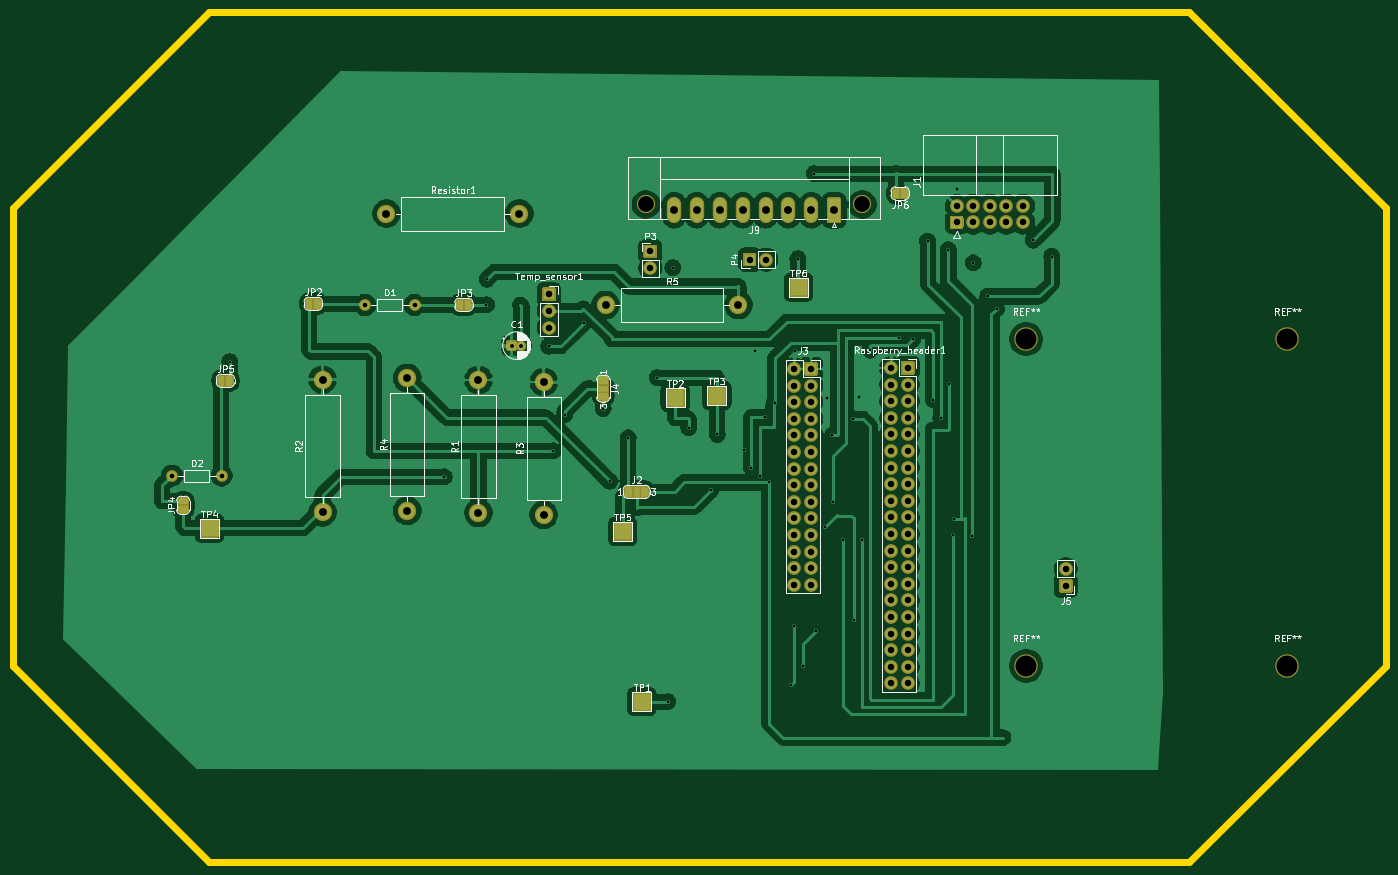
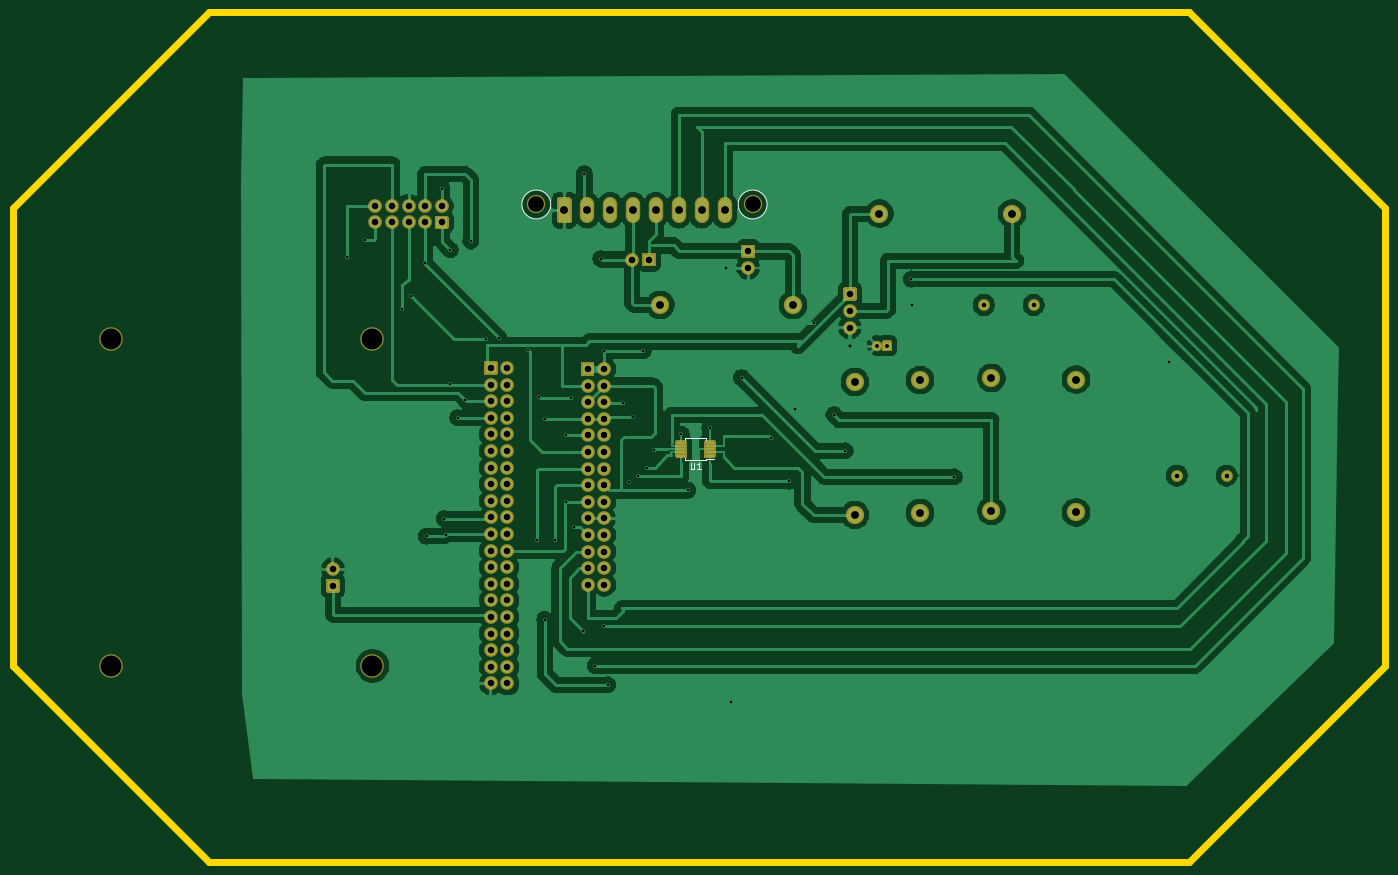
Circuit board: 11 layer files. Board 210.0 x 130.0 mm.
- bottom_copper: base8x-B_Cu.gbr (150609 bytes)
- bottom_mask: base8x-B_Mask.gbr (10723 bytes)
- paste: base8x-B_Paste.gbr (779 bytes)
- bottom_silk: base8x-B_SilkS.gbr (1508 bytes)
- outline: base8x-Edge_Cuts.gbr (891 bytes)
- top_copper: base8x-F_Cu.gbr (208565 bytes)
- top_mask: base8x-F_Mask.gbr (43621 bytes)
- paste: base8x-F_Paste.gbr (469 bytes)
- top_silk: base8x-F_SilkS.gbr (50530 bytes)
- drill: base8x-NPTH-drl.gbr (805 bytes)
- drill: base8x-PTH-drl.gbr (5531 bytes)

=== bottom_copper: base8x-B_Cu.gbr (150609 bytes, source omitted) ===
=== bottom_mask: base8x-B_Mask.gbr (10723 bytes, source omitted) ===
=== paste: base8x-B_Paste.gbr ===
%TF.GenerationSoftware,KiCad,Pcbnew,(5.1.9-0-10_14)*%
%TF.CreationDate,2021-02-20T16:02:38+00:00*%
%TF.ProjectId,base8x,62617365-3878-42e6-9b69-6361645f7063,rev?*%
%TF.SameCoordinates,Original*%
%TF.FileFunction,Paste,Bot*%
%TF.FilePolarity,Positive*%
%FSLAX46Y46*%
G04 Gerber Fmt 4.6, Leading zero omitted, Abs format (unit mm)*
G04 Created by KiCad (PCBNEW (5.1.9-0-10_14)) date 2021-02-20 16:02:38*
%MOMM*%
%LPD*%
G01*
G04 APERTURE LIST*
%ADD10R,1.400000X0.300000*%
G04 APERTURE END LIST*
D10*
%TO.C,U1*%
X-256630000Y-67850000D03*
X-256630000Y-67350000D03*
X-256630000Y-66850000D03*
X-256630000Y-66350000D03*
X-256630000Y-65850000D03*
X-252230000Y-65850000D03*
X-252230000Y-66350000D03*
X-252230000Y-66850000D03*
X-252230000Y-67350000D03*
X-252230000Y-67850000D03*
%TD*%
M02*

=== bottom_silk: base8x-B_SilkS.gbr ===
%TF.GenerationSoftware,KiCad,Pcbnew,(5.1.9-0-10_14)*%
%TF.CreationDate,2021-02-20T16:02:38+00:00*%
%TF.ProjectId,base8x,62617365-3878-42e6-9b69-6361645f7063,rev?*%
%TF.SameCoordinates,Original*%
%TF.FileFunction,Legend,Bot*%
%TF.FilePolarity,Positive*%
%FSLAX46Y46*%
G04 Gerber Fmt 4.6, Leading zero omitted, Abs format (unit mm)*
G04 Created by KiCad (PCBNEW (5.1.9-0-10_14)) date 2021-02-20 16:02:38*
%MOMM*%
%LPD*%
G01*
G04 APERTURE LIST*
%ADD10C,0.120000*%
%ADD11C,0.150000*%
G04 APERTURE END LIST*
D10*
%TO.C,J9*%
X-260955800Y-29402200D02*
G75*
G03*
X-260955800Y-29402200I-2210000J0D01*
G01*
X-227855800Y-29402200D02*
G75*
G03*
X-227855800Y-29402200I-2210000J0D01*
G01*
D11*
%TO.C,U1*%
X-256105000Y-68300000D02*
X-257330000Y-68300000D01*
X-256105000Y-65175000D02*
X-252755000Y-65175000D01*
X-256105000Y-68525000D02*
X-252755000Y-68525000D01*
X-256105000Y-65175000D02*
X-256105000Y-65475000D01*
X-252755000Y-65175000D02*
X-252755000Y-65475000D01*
X-252755000Y-68525000D02*
X-252755000Y-68225000D01*
X-256105000Y-68525000D02*
X-256105000Y-68300000D01*
X-253668095Y-68902380D02*
X-253668095Y-69711904D01*
X-253715714Y-69807142D01*
X-253763333Y-69854761D01*
X-253858571Y-69902380D01*
X-254049047Y-69902380D01*
X-254144285Y-69854761D01*
X-254191904Y-69807142D01*
X-254239523Y-69711904D01*
X-254239523Y-68902380D01*
X-255239523Y-69902380D02*
X-254668095Y-69902380D01*
X-254953809Y-69902380D02*
X-254953809Y-68902380D01*
X-254858571Y-69045238D01*
X-254763333Y-69140476D01*
X-254668095Y-69188095D01*
%TD*%
M02*

=== outline: base8x-Edge_Cuts.gbr ===
%TF.GenerationSoftware,KiCad,Pcbnew,(5.1.9-0-10_14)*%
%TF.CreationDate,2021-02-20T16:02:38+00:00*%
%TF.ProjectId,base8x,62617365-3878-42e6-9b69-6361645f7063,rev?*%
%TF.SameCoordinates,Original*%
%TF.FileFunction,Profile,NP*%
%FSLAX46Y46*%
G04 Gerber Fmt 4.6, Leading zero omitted, Abs format (unit mm)*
G04 Created by KiCad (PCBNEW (5.1.9-0-10_14)) date 2021-02-20 16:02:38*
%MOMM*%
%LPD*%
G01*
G04 APERTURE LIST*
%TA.AperFunction,Profile*%
%ADD10C,1.000000*%
%TD*%
G04 APERTURE END LIST*
D10*
X-180000000Y0D02*
X-150000000Y-30000000D01*
X-360000000Y-100000000D02*
X-330000000Y-130000000D01*
X-330000000Y0D02*
X-360000000Y-30000000D01*
X-360000000Y-30000000D02*
X-360000000Y-100000000D01*
X-150000000Y-100000000D02*
X-180000000Y-130000000D01*
X-150000000Y-30000000D02*
X-150000000Y-100000000D01*
X-330000000Y0D02*
X-180000000Y0D01*
X-330000000Y-130000000D02*
X-180000000Y-130000000D01*
M02*

=== top_copper: base8x-F_Cu.gbr (208565 bytes, source omitted) ===
=== top_mask: base8x-F_Mask.gbr (43621 bytes, source omitted) ===
=== paste: base8x-F_Paste.gbr ===
%TF.GenerationSoftware,KiCad,Pcbnew,(5.1.9-0-10_14)*%
%TF.CreationDate,2021-02-20T16:02:38+00:00*%
%TF.ProjectId,base8x,62617365-3878-42e6-9b69-6361645f7063,rev?*%
%TF.SameCoordinates,Original*%
%TF.FileFunction,Paste,Top*%
%TF.FilePolarity,Positive*%
%FSLAX46Y46*%
G04 Gerber Fmt 4.6, Leading zero omitted, Abs format (unit mm)*
G04 Created by KiCad (PCBNEW (5.1.9-0-10_14)) date 2021-02-20 16:02:38*
%MOMM*%
%LPD*%
G01*
G04 APERTURE LIST*
G04 APERTURE END LIST*
M02*

=== top_silk: base8x-F_SilkS.gbr (50530 bytes, source omitted) ===
=== drill: base8x-NPTH-drl.gbr ===
%TF.GenerationSoftware,KiCad,Pcbnew,(5.1.9-0-10_14)*%
%TF.CreationDate,2021-02-20T16:02:16+00:00*%
%TF.ProjectId,base8x,62617365-3878-42e6-9b69-6361645f7063,rev?*%
%TF.SameCoordinates,Original*%
%TF.FileFunction,NonPlated,1,4,NPTH,Drill*%
%TF.FilePolarity,Positive*%
%FSLAX46Y46*%
G04 Gerber Fmt 4.6, Leading zero omitted, Abs format (unit mm)*
G04 Created by KiCad (PCBNEW (5.1.9-0-10_14)) date 2021-02-20 16:02:16*
%MOMM*%
%LPD*%
G01*
G04 APERTURE LIST*
%TA.AperFunction,ComponentDrill*%
%ADD10C,2.400000*%
%TD*%
%TA.AperFunction,ComponentDrill*%
%ADD11C,3.200000*%
%TD*%
G04 APERTURE END LIST*
D10*
%TO.C,J9*%
X-263165800Y-29402200D03*
X-230065800Y-29402200D03*
D11*
%TO.C,REF\u002A\u002A*%
X-205000000Y-50000000D03*
X-205000000Y-100000000D03*
X-165000000Y-50000000D03*
X-165000000Y-100000000D03*
M02*

=== drill: base8x-PTH-drl.gbr ===
%TF.GenerationSoftware,KiCad,Pcbnew,(5.1.9-0-10_14)*%
%TF.CreationDate,2021-02-20T16:02:16+00:00*%
%TF.ProjectId,base8x,62617365-3878-42e6-9b69-6361645f7063,rev?*%
%TF.SameCoordinates,Original*%
%TF.FileFunction,Plated,1,4,PTH,Drill*%
%TF.FilePolarity,Positive*%
%FSLAX46Y46*%
G04 Gerber Fmt 4.6, Leading zero omitted, Abs format (unit mm)*
G04 Created by KiCad (PCBNEW (5.1.9-0-10_14)) date 2021-02-20 16:02:16*
%MOMM*%
%LPD*%
G01*
G04 APERTURE LIST*
%TA.AperFunction,ViaDrill*%
%ADD10C,0.400000*%
%TD*%
%TA.AperFunction,ComponentDrill*%
%ADD11C,0.600000*%
%TD*%
%TA.AperFunction,ComponentDrill*%
%ADD12C,0.700000*%
%TD*%
%TA.AperFunction,ComponentDrill*%
%ADD13C,1.000000*%
%TD*%
%TA.AperFunction,ComponentDrill*%
%ADD14C,1.200000*%
%TD*%
G04 APERTURE END LIST*
D10*
X-326850000Y-53470000D03*
X-294020000Y-71100000D03*
X-287570000Y-44750000D03*
X-287470000Y-40830000D03*
X-278040000Y-51100000D03*
X-278040000Y-51100000D03*
X-277320000Y-67120000D03*
X-275610000Y-61590000D03*
X-272590000Y-47480000D03*
X-269720000Y-60650000D03*
X-268720000Y-71760000D03*
X-265904500Y-65124500D03*
X-261470000Y-55910000D03*
X-259850000Y-105480000D03*
X-259040000Y-39080000D03*
X-256630000Y-63550000D03*
X-253280000Y-73150000D03*
X-252250000Y-64590000D03*
X-248110000Y-66930000D03*
X-247040000Y-69690000D03*
X-246419990Y-51810010D03*
X-245640000Y-70940000D03*
X-244890000Y-61930000D03*
X-244890000Y-61930000D03*
X-244280000Y-71930000D03*
X-243370000Y-59840000D03*
X-241010000Y-102920000D03*
X-240490000Y-93960000D03*
X-240410000Y-51810010D03*
X-239910000Y-37700000D03*
X-239100000Y-99990000D03*
X-237420000Y-24690000D03*
X-237150000Y-94700000D03*
X-235810000Y-78800000D03*
X-235400000Y-59050000D03*
X-234620000Y-64730000D03*
X-234590000Y-74890000D03*
X-232990000Y-80770000D03*
X-231470000Y-62190000D03*
X-231350000Y-92910000D03*
X-230540000Y-58840000D03*
X-230150000Y-80680000D03*
X-228860000Y-51690000D03*
X-224370000Y-49810000D03*
X-222370000Y-50030000D03*
X-220070000Y-35000000D03*
X-219165000Y-59265000D03*
X-218060000Y-62050000D03*
X-216890000Y-36350000D03*
X-216820000Y-56910000D03*
X-216199990Y-79910000D03*
X-215970000Y-77500000D03*
X-215620600Y-27030600D03*
X-213270000Y-80170000D03*
X-213080600Y-38350600D03*
X-210880000Y-43480000D03*
X-209520000Y-45400000D03*
X-203890000Y-34860000D03*
X-201060000Y-37370000D03*
D11*
%TO.C,C1*%
X-283718000Y-51003200D03*
X-282218000Y-51003200D03*
D12*
%TO.C,D2*%
X-335691640Y-70898520D03*
X-328071640Y-70898520D03*
%TO.C,D1*%
X-306170000Y-44800000D03*
X-298550000Y-44800000D03*
D13*
%TO.C,Temp_sensor1*%
X-278020000Y-43150000D03*
X-278020000Y-45690000D03*
X-278020000Y-48230000D03*
%TO.C,P3*%
X-262500000Y-36580000D03*
X-262500000Y-39120000D03*
%TO.C,P4*%
X-247300000Y-37840000D03*
X-244760000Y-37840000D03*
%TO.C,J3*%
X-240450000Y-54570000D03*
X-240450000Y-57110000D03*
X-240450000Y-59650000D03*
X-240450000Y-62190000D03*
X-240450000Y-64730000D03*
X-240450000Y-67270000D03*
X-240450000Y-69810000D03*
X-240450000Y-72350000D03*
X-240450000Y-74890000D03*
X-240450000Y-77430000D03*
X-240450000Y-79970000D03*
X-240450000Y-82510000D03*
X-240450000Y-85050000D03*
X-240450000Y-87590000D03*
X-237910000Y-54570000D03*
X-237910000Y-57110000D03*
X-237910000Y-59650000D03*
X-237910000Y-62190000D03*
X-237910000Y-64730000D03*
X-237910000Y-67270000D03*
X-237910000Y-69810000D03*
X-237910000Y-72350000D03*
X-237910000Y-74890000D03*
X-237910000Y-77430000D03*
X-237910000Y-79970000D03*
X-237910000Y-82510000D03*
X-237910000Y-85050000D03*
X-237910000Y-87590000D03*
%TO.C,Raspberry_header1*%
X-225640000Y-54430000D03*
X-225640000Y-56970000D03*
X-225640000Y-59510000D03*
X-225640000Y-62050000D03*
X-225640000Y-64590000D03*
X-225640000Y-67130000D03*
X-225640000Y-69670000D03*
X-225640000Y-72210000D03*
X-225640000Y-74750000D03*
X-225640000Y-77290000D03*
X-225640000Y-79830000D03*
X-225640000Y-82370000D03*
X-225640000Y-84910000D03*
X-225640000Y-87450000D03*
X-225640000Y-89990000D03*
X-225640000Y-92530000D03*
X-225640000Y-95070000D03*
X-225640000Y-97610000D03*
X-225640000Y-100150000D03*
X-225640000Y-102690000D03*
X-223100000Y-54430000D03*
X-223100000Y-56970000D03*
X-223100000Y-59510000D03*
X-223100000Y-62050000D03*
X-223100000Y-64590000D03*
X-223100000Y-67130000D03*
X-223100000Y-69670000D03*
X-223100000Y-72210000D03*
X-223100000Y-74750000D03*
X-223100000Y-77290000D03*
X-223100000Y-79830000D03*
X-223100000Y-82370000D03*
X-223100000Y-84910000D03*
X-223100000Y-87450000D03*
X-223100000Y-89990000D03*
X-223100000Y-92530000D03*
X-223100000Y-95070000D03*
X-223100000Y-97610000D03*
X-223100000Y-100150000D03*
X-223100000Y-102690000D03*
%TO.C,J1*%
X-215620600Y-29616400D03*
X-215620600Y-32156400D03*
X-213080600Y-29616400D03*
X-213080600Y-32156400D03*
X-210540600Y-29616400D03*
X-210540600Y-32156400D03*
X-208000600Y-29616400D03*
X-208000600Y-32156400D03*
X-205460600Y-29616400D03*
X-205460600Y-32156400D03*
%TO.C,J5*%
X-198930000Y-85210000D03*
X-198930000Y-87750000D03*
D14*
%TO.C,R2*%
X-312650000Y-56200000D03*
X-312650000Y-76520000D03*
%TO.C,Resistor1*%
X-302870000Y-30810000D03*
%TO.C,R4*%
X-299690000Y-55970000D03*
X-299690000Y-76290000D03*
%TO.C,R1*%
X-288790000Y-56280000D03*
X-288790000Y-76600000D03*
%TO.C,Resistor1*%
X-282550000Y-30810000D03*
%TO.C,R3*%
X-278810000Y-56580000D03*
X-278810000Y-76900000D03*
%TO.C,R5*%
X-269341600Y-44780200D03*
%TO.C,J9*%
X-258865800Y-30302200D03*
X-255365800Y-30302200D03*
X-251865800Y-30302200D03*
%TO.C,R5*%
X-249021600Y-44780200D03*
%TO.C,J9*%
X-248365800Y-30302200D03*
X-244865800Y-30302200D03*
X-241365800Y-30302200D03*
X-237865800Y-30302200D03*
X-234365800Y-30302200D03*
M02*

